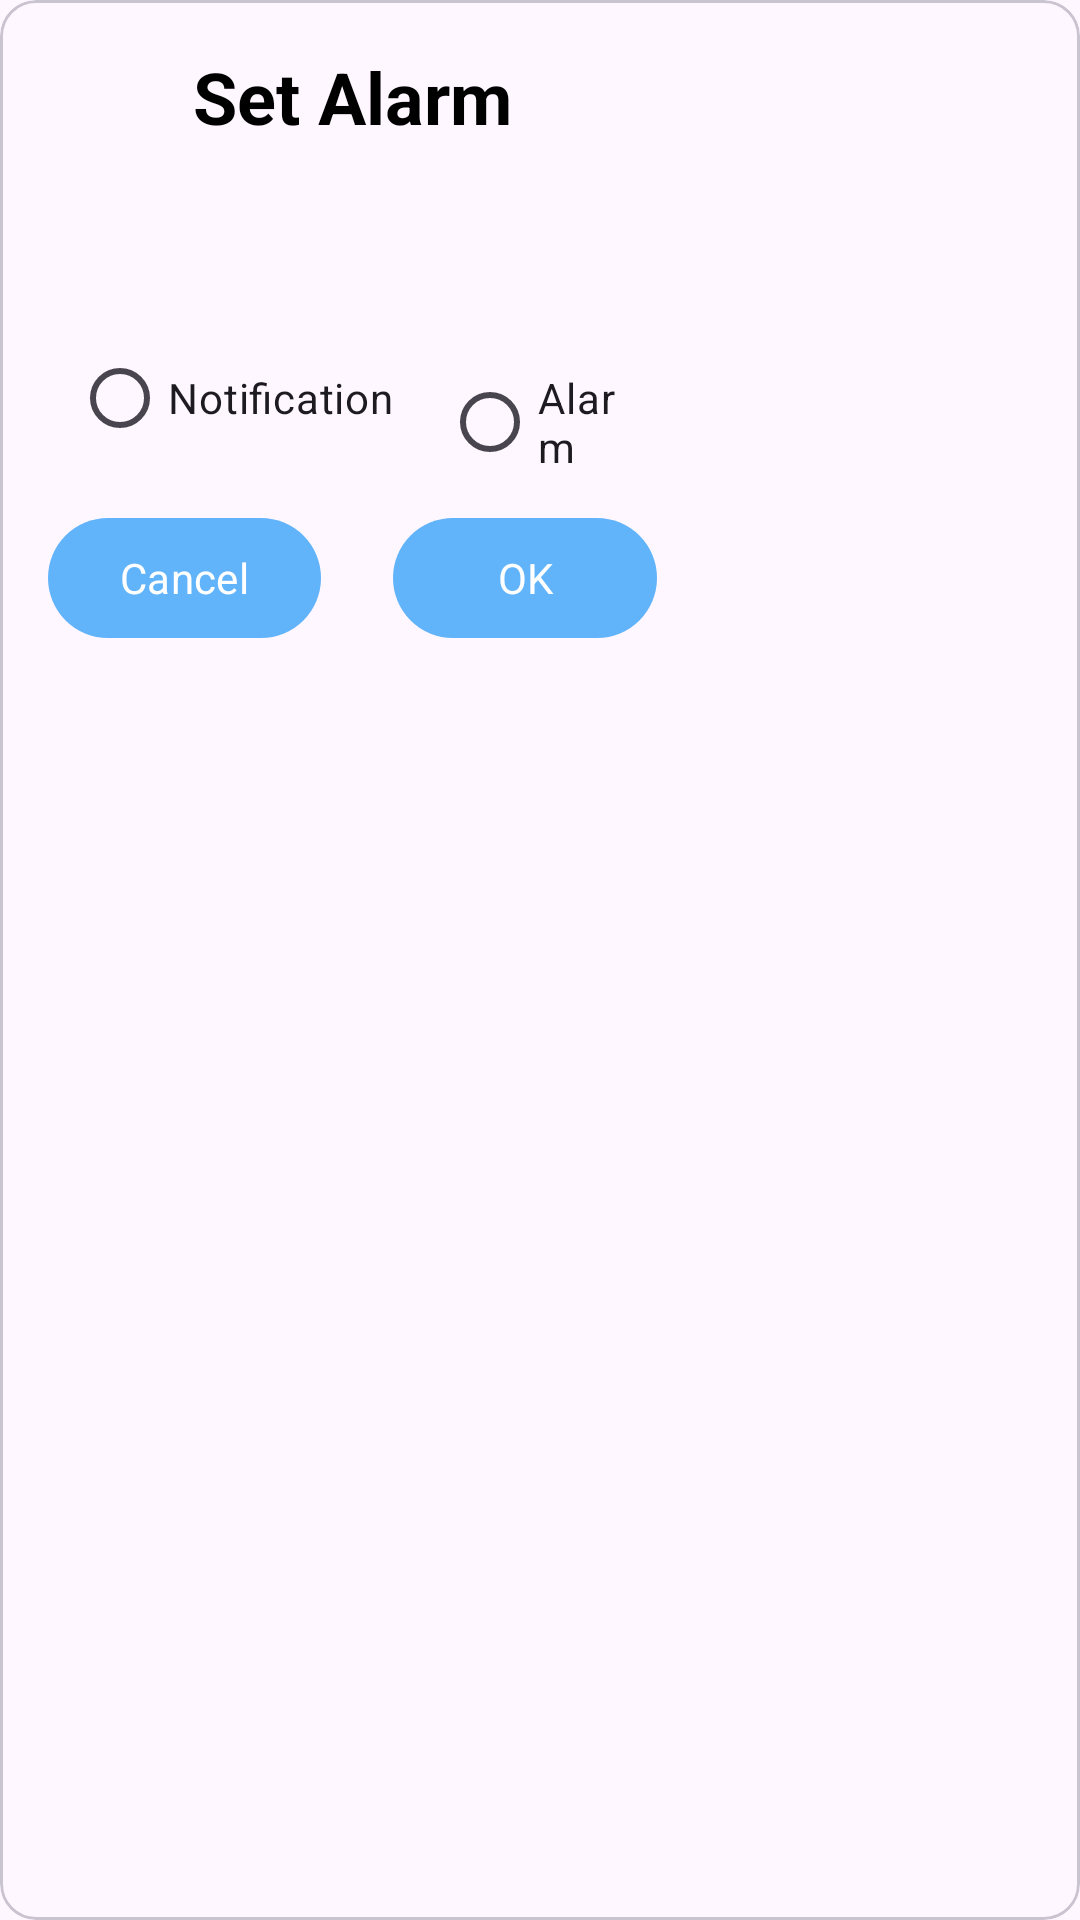

Write the Android layout XML for this screen, with the resource values it uses.
<!-- AndroidManifest.xml: application theme Theme.Weather360 -->
<!-- res/layout/dialog_alert.xml -->
<?xml version="1.0" encoding="utf-8"?>
<com.google.android.material.card.MaterialCardView xmlns:android="http://schemas.android.com/apk/res/android"
    xmlns:app="http://schemas.android.com/apk/res-auto"
    xmlns:tools="http://schemas.android.com/tools"
    android:layout_width="wrap_content"
    android:layout_height="wrap_content"
    android:layout_gravity="center"
    android:background="#FFFFFF">


    <androidx.constraintlayout.widget.ConstraintLayout
        android:layout_width="wrap_content"
        android:layout_height="wrap_content"
        android:layout_margin="16dp">


        <TextView
            android:id="@+id/tv_alert_title"
            android:layout_width="wrap_content"
            android:layout_height="wrap_content"
            android:text="@string/set_alarm"
            android:textSize="24sp"
            android:textStyle="bold"
            app:layout_constraintEnd_toEndOf="parent"
            app:layout_constraintStart_toStartOf="parent"
            app:layout_constraintTop_toTopOf="parent" />

        <TextView
            android:id="@+id/tv_alert_date"
            android:layout_width="wrap_content"
            android:layout_height="wrap_content"
            android:layout_marginStart="8dp"
            android:layout_marginTop="12dp"
            android:background="@drawable/alert_ripple"
            android:clickable="true"
            android:padding="8dp"
            android:textSize="18sp"
            app:layout_constraintStart_toStartOf="parent"
            app:layout_constraintTop_toBottomOf="@+id/tv_alert_title"
            tools:text="June 24, 2023" />

        <TextView
            android:id="@+id/tv_alert_time"
            android:layout_width="wrap_content"
            android:layout_height="wrap_content"
            android:layout_marginEnd="8dp"
            android:background="@drawable/alert_ripple"
            android:clickable="true"
            android:padding="8dp"
            android:textSize="18sp"
            app:layout_constraintBottom_toBottomOf="@+id/tv_alert_date"
            app:layout_constraintEnd_toEndOf="parent"
            app:layout_constraintHorizontal_bias="0.5"
            app:layout_constraintStart_toEndOf="@+id/tv_alert_date"
            app:layout_constraintTop_toTopOf="@+id/tv_alert_date"
            app:layout_constraintVertical_bias="0.0"
            tools:text="8:25 AM" />

        <RadioGroup
            android:id="@+id/rg_alert"
            android:layout_width="0dp"
            android:layout_height="wrap_content"
            android:layout_marginStart="8dp"
            android:layout_marginTop="8dp"
            android:layout_marginEnd="8dp"
            android:orientation="horizontal"
            android:padding="0dp"
            app:layout_constraintEnd_toEndOf="parent"
            app:layout_constraintStart_toStartOf="parent"
            app:layout_constraintTop_toBottomOf="@+id/tv_alert_date">

            <RadioButton
                android:id="@+id/rb_alert_notification"
                android:layout_width="wrap_content"
                android:layout_height="wrap_content"
                android:layout_marginEnd="16dp"
                android:text="@string/notification" />

            <RadioButton
                android:id="@+id/rb_alert_alarm"
                android:layout_width="wrap_content"
                android:layout_height="wrap_content"
                android:text="@string/alarm" />
        </RadioGroup>

        <Button
            android:id="@+id/btn_alert_cancel"
            android:layout_width="wrap_content"
            android:layout_height="wrap_content"
            android:layout_marginTop="12dp"
            android:layout_marginEnd="24dp"
            android:text="@string/cancel"
            app:layout_constraintBottom_toBottomOf="parent"
            app:layout_constraintEnd_toStartOf="@+id/btn_alert_ok"
            app:layout_constraintHorizontal_bias="0.5"
            app:layout_constraintStart_toStartOf="parent"
            app:layout_constraintTop_toBottomOf="@+id/rg_alert" />

        <Button
            android:id="@+id/btn_alert_ok"
            android:layout_width="wrap_content"
            android:layout_height="wrap_content"
            android:text="@string/ok"
            app:layout_constraintBottom_toBottomOf="parent"
            app:layout_constraintEnd_toEndOf="parent"
            app:layout_constraintHorizontal_bias="0.5"
            app:layout_constraintStart_toEndOf="@+id/btn_alert_cancel" />

    </androidx.constraintlayout.widget.ConstraintLayout>
</com.google.android.material.card.MaterialCardView>
<!-- resources referenced by this layout -->
<resources>
  <!-- drawable alert_ripple (drawable) -->
  <?xml version="1.0" encoding="utf-8"?>
  <ripple xmlns:android="http://schemas.android.com/apk/res/android"
      android:color="#818181">
      
      <item android:id="@android:id/mask">
          <shape android:shape="rectangle">
              <solid android:color="@android:color/white" />
              <corners android:radius="25dp" />
          </shape>
      </item>
  
      <item>
          <shape android:shape="rectangle">
              <solid android:color="@android:color/transparent" />
              <corners android:radius="25dp" />
          </shape>
      </item>
  </ripple>
  <string name="alarm">Alarm</string>
  <string name="cancel">Cancel</string>
  <string name="notification">Notification</string>
  <string name="ok">OK</string>
  <string name="set_alarm">Set Alarm</string>
  <style name="Theme.Weather360" parent="Theme.Material3.DayNight.NoActionBar">
          
          <item name="android:windowTranslucentStatus">true</item>
          <item name="colorPrimary">@color/primary</item>
          <item name="colorPrimaryVariant">@color/primary_variant</item>
          <item name="colorOnPrimary">@color/white</item>
          
          <item name="colorSecondary">@color/secondary</item>
          <item name="colorSecondaryVariant">@color/secondary_variant</item>
          <item name="colorOnSecondary">@color/black</item>
          
          <item name="android:statusBarColor">?attr/colorPrimaryVariant</item>
          <item name="android:textColor">@color/black</item>
          <item name="fontFamily">@font/open_sans</item>
  
          <item name="colorPrimaryContainer">@color/primary_variant</item>
          <item name="colorSecondaryContainer">@color/primary_variant</item>
          <item name="colorOnSecondaryContainer">@color/white</item>
          
      </style>
  <color name="primary">#61b3fa</color>
  <color name="primary_variant">#2192f7</color>
  <color name="white">#FFFFFFFF</color>
  <color name="secondary">#b77fdb</color>
  <color name="secondary_variant">#8754A8</color>
  <color name="black">#FF000000</color>
</resources>
